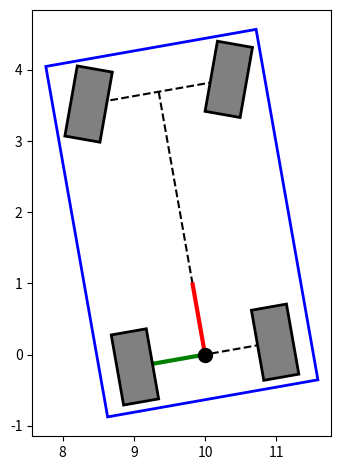

The script that saved this image:
import math
import numpy as np
import matplotlib.pyplot as plt

class Car():
	def __init__(self, x, y, theta, phi):
		self.x = x
		self.y = y
		self.theta = theta
		self.phi = phi

		# Visual Parameters
		self.carWidth = 3
		self.carLength = 5
		self.wheelWidth = 0.5
		self.wheelRadius = 0.5

	def plot(self, ax):

		frame = np.zeros((4,2))
		rig = np.zeros((6,2))
		wheel = np.zeros((4,2))
		FLwheel = np.zeros((4,2))
		FRwheel = np.zeros((4,2))
		RLwheel = np.zeros((4,2))
		RRwheel = np.zeros((4,2))
		rotMatrix = np.zeros((2,2))

		frame[0,:] = [self.carWidth/2,self.carLength*7/8]
		frame[1,:] = [-self.carWidth/2,self.carLength*7/8]
		frame[2,:] = [-self.carWidth/2,-self.carLength/8]
		frame[3,:] = [self.carWidth/2,-self.carLength/8]

		rig[0,:] = [-self.carWidth/3,self.carLength*3/4]
		rig[1,:] = [0,self.carLength*3/4]
		rig[2,:] = [self.carWidth/3,self.carLength*3/4]
		rig[3,:] = [-self.carWidth/3,0]
		rig[4,:] = [0,0]
		rig[5,:] = [self.carWidth/3,0]

		wheel[0,:] = [self.wheelWidth/2,self.wheelRadius]
		wheel[1,:] = [self.wheelWidth/2,-self.wheelRadius]
		wheel[2,:] = [-self.wheelWidth/2,-self.wheelRadius]
		wheel[3,:] = [-self.wheelWidth/2,self.wheelRadius]

		rotMatrix[0,0] = math.cos(math.radians(self.phi))
		rotMatrix[1,0] = -math.sin(math.radians(self.phi))
		rotMatrix[0,1] = math.sin(math.radians(self.phi))
		rotMatrix[1,1] = math.cos(math.radians(self.phi))

		FLwheel = np.matmul(wheel,rotMatrix)
		FRwheel = np.matmul(wheel,rotMatrix)

		rotMatrix[0,0] = math.cos(math.radians(self.theta))
		rotMatrix[1,0] = -math.sin(math.radians(self.theta))
		rotMatrix[0,1] = math.sin(math.radians(self.theta))
		rotMatrix[1,1] = math.cos(math.radians(self.theta))

		frame = np.matmul(frame,rotMatrix) + np.array([self.x,self.y])
		rig = np.matmul(rig,rotMatrix) + np.array([self.x,self.y])
		FLwheel = np.matmul(FLwheel,rotMatrix) + rig[0,:]
		FRwheel = np.matmul(FRwheel,rotMatrix) + rig[2,:]
		RLwheel = np.matmul(wheel,rotMatrix) + rig[3,:]
		RRwheel = np.matmul(wheel,rotMatrix) + rig[5,:]

		# Body Shell
		ax.fill(frame[:,0],frame[:,1],facecolor='none',edgecolor='b',lw=2)
		# Wheels
		ax.fill(FLwheel[:,0],FLwheel[:,1],facecolor='grey',edgecolor='k',lw=2)
		ax.fill(FRwheel[:,0],FRwheel[:,1],facecolor='grey',edgecolor='k',lw=2)
		ax.fill(RLwheel[:,0],RLwheel[:,1],facecolor='grey',edgecolor='k',lw=2)
		ax.fill(RRwheel[:,0],RRwheel[:,1],facecolor='grey',edgecolor='k',lw=2)
		# Body Reference Frame
		ax.plot([self.x,self.x + 1*math.cos(math.radians(self.theta+90))],
						[self.y,self.y + 1*math.sin(math.radians(self.theta+90))],
						color='red',lw=3,zorder=0)
		ax.plot([self.x,self.x + 1*math.cos(math.radians(self.theta-180))],
						[self.y,self.y + 1*math.sin(math.radians(self.theta-180))],
						color='green',lw=3,zorder=0)
		# Chassis
		ax.plot(rig[0:3,0],rig[0:3,1],'k--',zorder=-1)
		ax.plot(rig[[1,4],0],rig[[1,4],1],'k--',zorder=-1)
		ax.plot(rig[3:6,0],rig[3:6,1],'k--',zorder=-1)
		# Center Dot
		ax.scatter(self.x, self.y,100,'k',zorder=1)

def main():
	print("Starting")

	fig = plt.figure()
	ax = plt.subplot()

	c = Car(10,0,10,-20)
	c.plot(ax)


	ax.set_aspect('equal')
	plt.tight_layout()
	plt.show()
	plt.show()




if __name__ == '__main__':
	main()